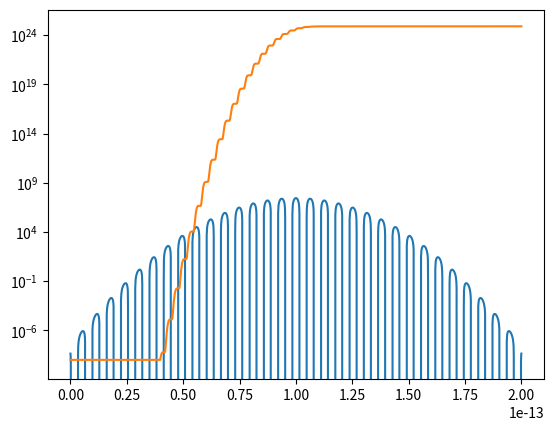

Python code for this plot:
#%%
import math
import numpy as np
import pandas as pd
import matplotlib.pyplot as plt
from numpy.fft import fft, ifft

CLIGHT = 299792458
EPS0 = 8.85418782e-12
CHARGE_E = 1.602176634e-19
MASS_E = 9.10938356e-31
ETA0 = 376.730313668


#%%
lamb0 = 1.9e-6
omeg0 = 2 * np.pi * CLIGHT / lamb0 

I0 = 1e12
taup = 20e-15
eDomT = 10.0 * taup
eNumT = 2500
t0 = eDomT / 2

sigma_k = 1e-23
k = 3
num_atoms = 2.1e26

timeArr = np.linspace(0, eDomT, eNumT)
rho = np.zeros_like(timeArr)
#%%
def eField(t):
    A0 = np.sqrt(2.0 * I0 / (CLIGHT * EPS0))
    return A0 * np.exp(-2.0 * np.log(2.0) * ((t-t0)/taup)**2) * np.cos(omeg0 * (t-t0))

#%%
for j in range(eNumT-1):
    intensity = eField(timeArr[j])**2 / (2.0*ETA0)
    drho = sigma_k * intensity**k * (num_atoms - rho[j])

    rho[j+1] = rho[j] + (eDomT / eNumT) * drho

    if (rho[j+1] > num_atoms):
        rho[j+1] = num_atoms

#%%
print('final rho = {:.3e}'.format(rho[-1]))
print('omega_p = {:.3e}'.format(np.sqrt(CHARGE_E**2*rho[-1]/(EPS0*MASS_E))))
print('omega ratio : {:.5f}'.format(np.sqrt(CHARGE_E**2*rho[-1]/(EPS0*MASS_E))/omeg0))

#%%
plt.plot(timeArr, eField(timeArr))
plt.show()

# %%
rho_filtered = np.where(rho < 1e-9, 1e-9, rho)
plt.semilogy(timeArr, rho_filtered)
